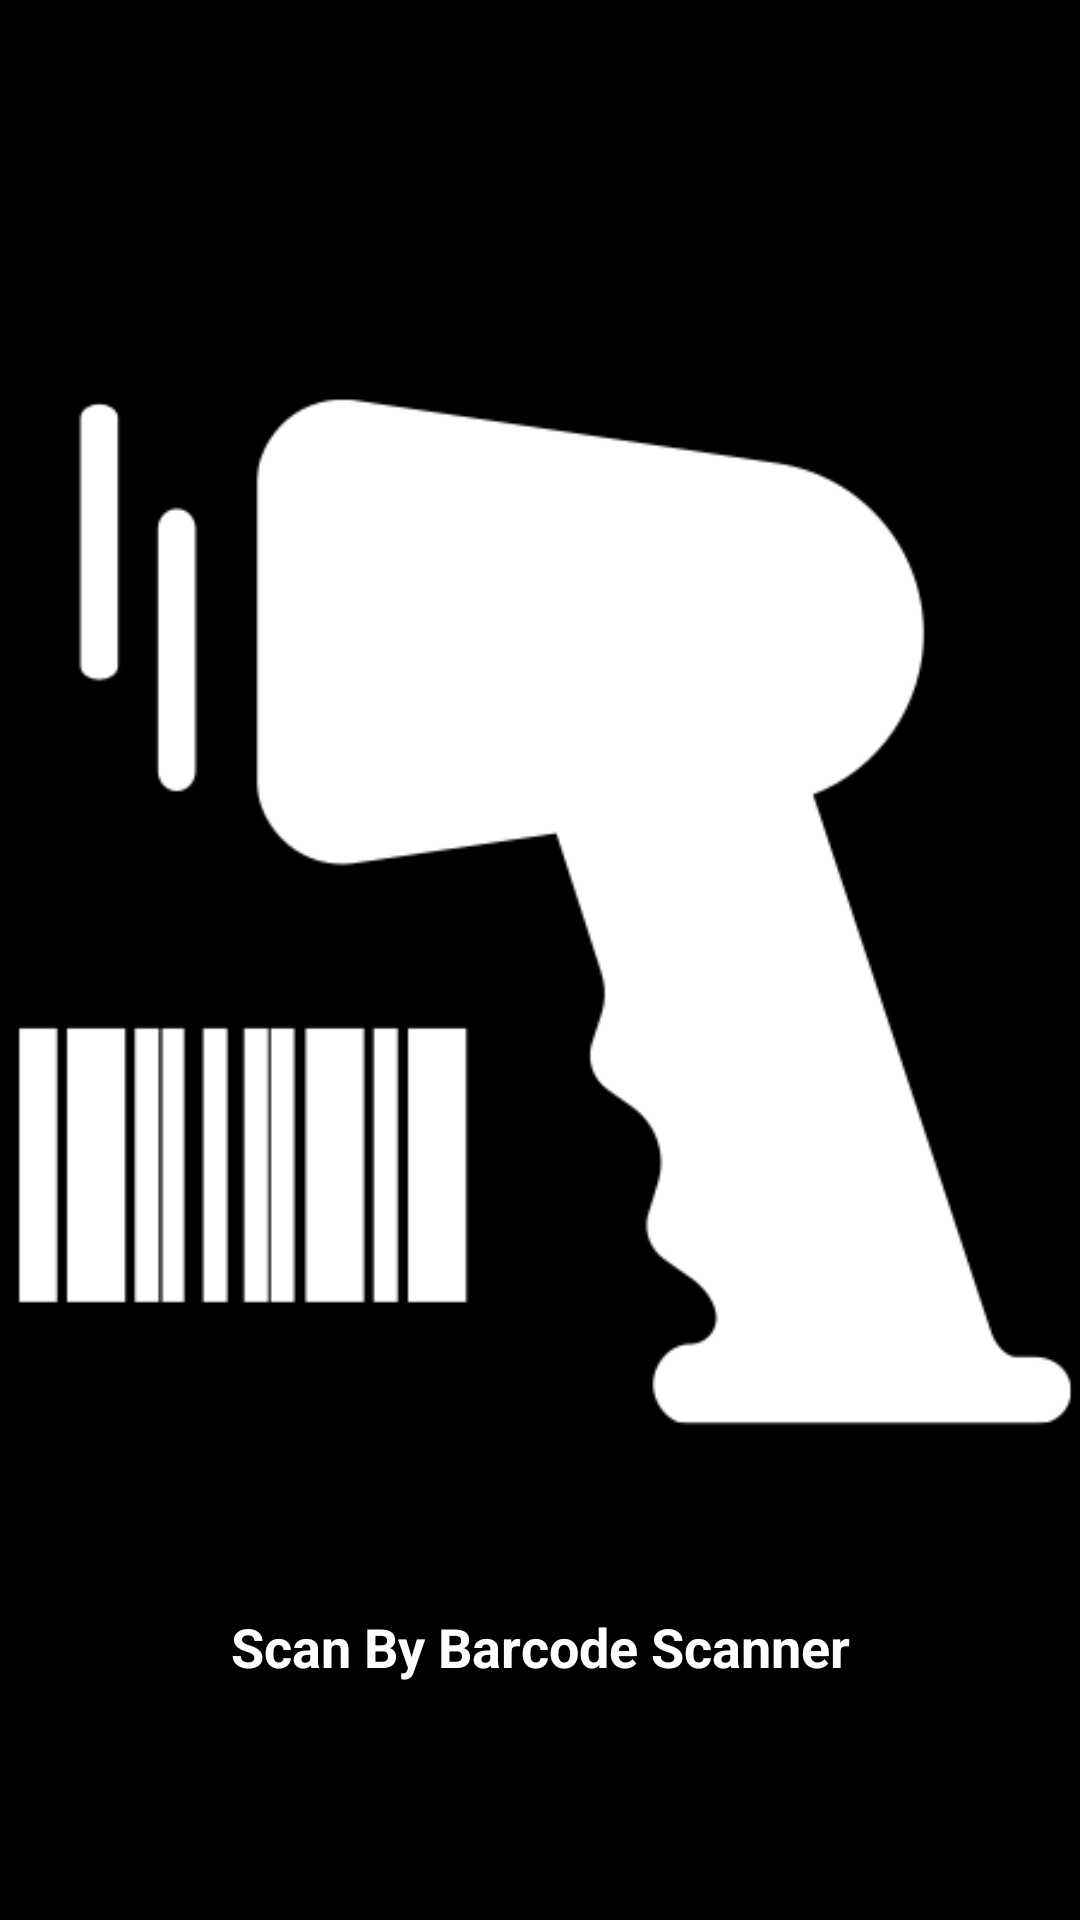

This screen was rendered from an Android layout file. Write that file and the resources it references.
<!-- AndroidManifest.xml: application theme AppTheme -->
<!-- res/layout/fragment_vision_camera.xml -->
<?xml version="1.0" encoding="utf-8"?>
<FrameLayout xmlns:android="http://schemas.android.com/apk/res/android"
    xmlns:app="http://schemas.android.com/apk/res-auto"
    android:layout_width="match_parent"
    android:layout_height="match_parent"
    xmlns:tools="http://schemas.android.com/tools">

    <LinearLayout
        android:id="@+id/contentFrame"
        android:layout_width="match_parent"
        android:layout_height="match_parent"
        android:orientation="vertical"/>

    <LinearLayout
        android:id="@+id/llPause"
        android:layout_width="match_parent"
        android:layout_height="match_parent"
        android:background="#000000"
        android:gravity="center"
        android:orientation="vertical"
        tools:visibility="visible">

        <ImageView
            android:layout_width="wrap_content"
            android:layout_height="wrap_content"
            android:src="@drawable/ic_barcode_scanner" />

        <TextView
            android:layout_width="match_parent"
            android:layout_height="wrap_content"
            android:layout_marginTop="8dp"
            android:gravity="center"
            android:text="@string/label_scan_by_gun_mode"
            android:textColor="@color/white"
            android:textStyle="bold" />

    </LinearLayout>

</FrameLayout>
<!-- resources referenced by this layout -->
<resources>
  <color name="white">#ffffff</color>
  <!-- drawable ic_barcode_scanner: png bitmap (drawable, 13146 bytes) -->
  <string name="label_scan_by_gun_mode">Scan By Barcode Scanner</string>
  <style name="AppTheme" parent="Theme.AppCompat.NoActionBar">
          
          <item name="colorPrimary">@color/colorPrimary</item>
          
          <item name="colorAccent">@color/colorAccent</item>
          <item name="android:actionMenuTextAppearance">@style/App.TextAppearance</item>
          <item name="actionMenuTextAppearance">@style/App.TextAppearance</item>
          <item name="android:actionMenuTextColor">@color/black</item>
          <item name="actionMenuTextColor">@color/black</item>
          <item name="android:buttonStyle">@style/App.Button</item>
          <item name="buttonStyle">@style/App.Button</item>
          <item name="android:windowBackground">@color/background</item>
          <item name="android:textViewStyle">@style/App.TextAppearance</item>
          <item name="android:textColorHint">@color/dark_gray</item>
          <item name="android:editTextStyle">@style/App.EditText</item>
          <item name="editTextStyle">@style/App.EditText</item>
      </style>
  <color name="colorPrimary">@color/white</color>
  <color name="colorAccent">@color/gray</color>
  <style name="App.TextAppearance" parent="TextAppearance.AppCompat">
          <item name="android:textColor">@color/gray</item>
          <item name="android:textSize">@dimen/font_default</item>
          <item name="android:textAllCaps">false</item>
      </style>
  <color name="black">#363636</color>
  <style name="App.Button" parent="Widget.AppCompat.Button">
          <item name="android:paddingLeft">@dimen/interval_default</item>
          <item name="android:paddingRight">@dimen/interval_default</item>
          <item name="android:height">@dimen/button_height</item>
          <item name="android:textAppearance">@style/App.TextAppearance.White</item>
      </style>
  <color name="background">@color/light_gray</color>
  <color name="dark_gray">#7b7b7b</color>
  <style name="App.EditText" parent="Widget.AppCompat.EditText">
          <item name="android:textColor">@color/gray</item>
          <item name="android:textAppearance">@style/App.TextAppearance</item>
          <item name="android:background">@drawable/edittext_default</item>
      </style>
  <color name="gray">#4e4e4e</color>
  <dimen name="font_default">18sp</dimen>
  <dimen name="interval_default">16dp</dimen>
  <dimen name="button_height">60dp</dimen>
  <style name="App.TextAppearance.White">
          <item name="android:textColor">@color/white</item>
      </style>
  <color name="light_gray">#f2ecec</color>
  <!-- drawable edittext_default (drawable) -->
  <?xml version="1.0" encoding="utf-8"?>
  <selector xmlns:android="http://schemas.android.com/apk/res/android">
      <item android:drawable="@drawable/bg_edittext" android:state_focused="false"  />
      <item android:drawable="@drawable/bg_edittext_focus" android:state_focused="true" />
      <item android:drawable="@drawable/bg_edittext" />
  </selector>
</resources>
